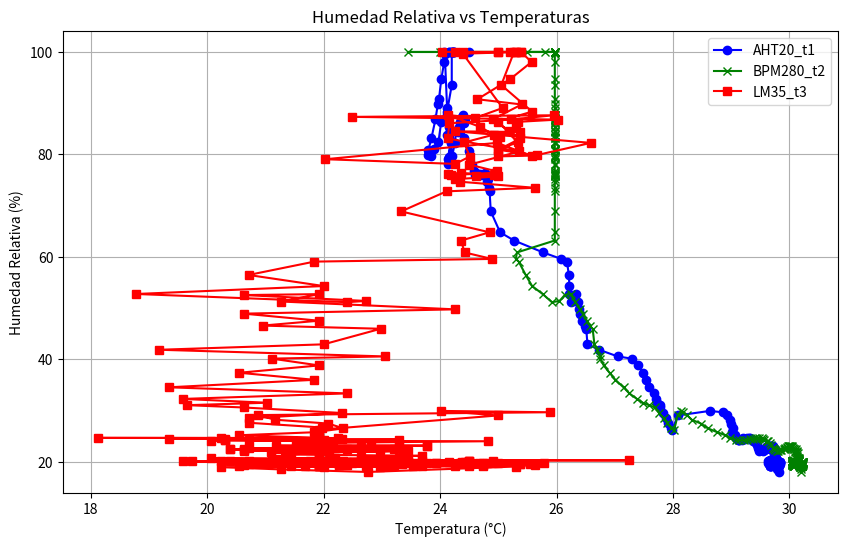

Write the Python code that produced this figure.
import matplotlib.pyplot as plt

# Datos de ejemplo (Reemplaza estos valores con tus datos reales)
HumedadRelativa = [ 100,100,100,100,100,100,100,100,100,100,93.55,88.36,86.42,82.34,80.98,79.61,79.79,80.9,83.12,86.83,89.75,90.77,94.67,98.04,100,99.67,89.06,87.12,87.71,85.36,83.86,83.47,84.62,82.33,79.59,78.15,79.06,82.26,79.66,82.25,84.51,84.37,85.28,86.36,86.8,87.33,87.64,86.83,86.08,83.12,80.57,78,76.71,76.06,76.37,76.22,75.95,76.43,75.74,75.7,75.16,74.67,73.48,72.79,68.87,64.79,63.19,60.86,59.59,59.07,56.46,54.3,52.75,51.15,51.39,52.54,52.72,51.28,49.75,48.91,47.53,46.58,45.96,42.92,41.86,40.56,40.13,38.8,37.37,35.99,34.53,33.34,32.26,31.52,31.04,30.59,29.51,28.48,27.61,26.68,26.24,29.03,29.92,29.66,29.11,28.21,27.45,26.51,25.76,25.17,24.67,24.25,24.16,24.2,24.33,24.47,24.52,24.63,24.66,24.6,24.54,24.34,24.28,24.13,24,23.64,23.2,22.77,22.47,22.25,22.11,22.16,22.21,22.3,22.39,22.49,22.6,22.65,22.79,23.06,23.1,23.11,23.1,23.14,23.07,22.81,22.64,22.55,22.41,22.09,21.81,21.65,22.41,22.09,21.81,21.65,21.41,21.16,20.92,20.7,20.6,20.58,20.65,20.64,20.53,20.45,20.31,20.27,20.22,20.16,20.16,20.08,19.98,19.95,19.75,19.7,19.69,19.68,19.68,19.75,19.69,19.68,19.68,19.75,19.75,19.77,19.77,19.74,19.77,19.66,19.67,19.86,20.07,20.18,20.22,20.2,20.13,20.12,20.24,20.2,20.04,20.1,20.09,20.1,20.19,20.23,20.09,19.97,19.66,19.59,19.56,19.48,19.44,19.37,19.33,19.25,19.22,19.21,19.23,19.22,19.3,19.45,19.6,19.7,19.87,19.94,19.97,19.97,19.94,19.9,19.82,19.83,19.7,19.68,19.61,19.56,19.43,19.34,19.27,19.14,19,18.99,18.94,18.5,18,19.06,19.09,19.11,19.15,19.15,19.26,19.37,19.53,19.78,19.96,20,20.04,20.01,19.97,19.91,19.82,19.72,19.67,19.48,19.34,19.26,19.17,19.17,19.2
] # Ejemplo de humedad relativa
AHT20_t1 = [24.15, 24.5,24.16,24.19,24.22,24.24,24.23,24.21,24.22,24.2,24.2,24.12,24.02,23.97,23.9,23.84,23.8,23.8,23.85,23.92,23.96,23.98,24.02,24.07,24.07,24.08,24.12,24.1,24.11,24.15,24.12,24.16,24.17,24.18,24.16,24.14,24.13,24.18,24.21,24.25,24.28,24.3,24.32,24.35,24.37,24.37,24.39,24.42,24.41,24.41,24.5,24.55,24.58,24.6,24.62,24.68,24.72,24.77,24.8,24.81,24.82,24.81,24.84,24.85,24.87,25.03,25.27,25.77,26.08,26.18,26.21,26.22,26.22,26.24,26.29,26.3,26.34,26.36,26.38,26.4,26.43,26.49,26.51,26.53,26.73,27.05,27.29,27.4,27.49,27.54,27.59,27.68,27.71,27.73,27.77,27.78,27.82,27.88,27.91,27.96,27.99,28.08,28.63,28.85,28.93,28.98,28.99,29.03,29.02,29.06,29.09,29.11,29.13,29.14,29.18,29.18,29.23,29.21,29.27,29.3,29.32,29.34,29.36,29.37,29.4,29.42,29.44,29.46,29.48,29.5,29.48,29.55,29.55,29.57,29.59,29.58,29.61,29.62,29.59,29.62,29.67,29.68,29.66,29.71,29.69,29.71,29.72,29.72,29.73,29.72,29.73,29.75,29.75,29.72,29.73,29.75,29.75,29.74,29.76,29.76,29.77,29.77,29.77,29.77,29.75,29.76,29.74,29.73,29.73,29.72,29.73,29.7,29.7,29.72,29.7,29.66,29.67,29.69,29.67,29.69,29.66,29.69,29.67,29.69,29.66,29.66,29.64,29.66,29.64,29.63,29.66,29.66,29.66,29.65,29.66,29.66,29.63,29.66,29.66,29.65,29.65,29.64,29.64,29.66,29.65,29.65,29.64,29.65,29.64,29.67,29.67,29.66,29.66,29.67,29.67,29.67,29.67,29.67,29.69,29.68,29.71,29.71,29.71,29.72,29.72,29.72,29.75,29.72,29.71,29.75,29.77,29.75,29.77,29.77,29.75,29.78,29.76,29.77,29.78,29.79,29.78,29.8,29.78,29.79,29.82,29.79,29.81,29.82,29.8,29.81,29.82,29.81,29.83,29.81,29.84,29.81,29.83,29.81,29.82,29.84,29.81,29.83,29.82,29.82,29.8,29.8,29.8,29.8,29.77
]  # Temperatura 1
AHT20_t2 = [25.5, 25.8, 23.45 ,24.00 ,25.97, 25.97, 25.97, 25.97, 25.97, 25.97, 25.97, 25.97, 25.97, 25.97, 25.97, 25.97, 25.97, 25.97, 25.97, 25.97, 25.97, 25.97, 25.97, 25.97, 25.97, 25.97, 25.97, 25.97, 25.97, 25.97, 25.97, 25.97, 25.97, 25.97, 25.97, 25.97, 25.97, 25.97, 25.97, 25.97, 25.97, 25.97, 25.97, 25.97, 25.97, 25.97, 25.97, 25.97, 25.97, 25.97, 25.97, 25.97, 25.97, 25.97, 25.97, 25.97, 25.97, 25.97, 25.97, 25.97, 25.97, 25.97, 25.97, 25.97, 25.97, 25.97, 25.97, 25.32, 25.3, 25.35, 25.47, 25.58, 25.76, 25.92, 26.05, 26.14, 26.24, 26.32, 26.4, 26.45, 26.52, 26.57, 26.62, 26.65, 26.7, 26.74, 26.75, 26.81, 26.91, 27.01, 27.15, 27.25, 27.38, 27.48, 27.59, 27.69, 27.76, 27.84, 27.9, 27.97, 28.02, 28.08, 28.14, 28.18, 28.24, 28.32, 28.48, 28.6, 28.76, 28.9, 28.98, 29.08, 29.14, 29.22, 29.27, 29.33, 29.38, 29.41, 29.45, 29.48, 29.52, 29.54, 29.57, 29.61, 29.63, 29.66, 29.68, 29.71, 29.73, 29.76, 29.79, 29.81, 29.83, 29.85, 29.9, 29.92, 29.93, 29.95, 29.96, 29.98, 29.99, 30, 30.01, 30.02, 30.04, 30.05, 30.06, 30.07, 30.08, 30.1, 30.1, 30.11, 30.12, 30.13, 30.13, 30.14, 30.12, 30.13, 30.13, 30.14, 30.14, 30.15, 30.15, 30.16, 30.16, 30.16, 30.16, 30.16, 30.17, 30.16, 30.16, 30.16, 30.15, 30.15, 30.14, 30.14, 30.13, 30.13, 30.12, 30.11, 30.11, 30.1, 30.1, 30.1, 30.11, 30.1, 30.1, 30.1, 30.09, 30.09, 30.08, 30.08, 30.07, 30.07, 30.07, 30.06, 30.06, 30.06, 30.06, 30.05, 30.05, 30.05, 30.05, 30.05, 30.05, 30.05, 30.05, 30.05, 30.04, 30.04, 30.04, 30.04, 30.05, 30.05, 30.06, 30.06, 30.07, 30.07, 30.07, 30.08, 30.08, 30.09, 30.1, 30.1, 30.11, 30.11, 30.12, 30.12, 30.13, 30.13, 30.13, 30.14, 30.14, 30.15, 30.15, 30.16, 30.16, 30.17, 30.17, 30.17, 30.18, 30.18, 30.18, 30.19, 30.19, 30.19, 30.2, 30.2, 30.2, 30.21, 30.21, 30.21, 30.21, 30.22, 30.22, 30.22, 30.23, 30.23, 30.23, 30.23, 30.23, 30.23, 30.23, 30.23, 30.23, 30.22, 30.22, 30.22, 30.21
]  # Temperatura 2
AHT20_t3 = [
    24.39, 25.31, 25.2, 25.39, 25.3, 24.99, 25, 24.25, 24.03, 25.27, 25.05, 25.58, 25, 25.33, 25, 25, 25.67, 25, 25.38, 24.9, 25.4, 24.64, 25.2, 25.57, 25.39, 24.39, 25.074, 24.6, 24.13, 24.69, 24.92, 25.02, 25.18, 24.41, 24.51, 24.26, 22.03, 24.98, 25.58, 26.59, 24.26, 25.38, 25.3, 25.34, 26.03, 22.48, 25.95, 25.22, 24.16, 24.13, 25.36, 24.5, 24.97, 24.92, 24.36, 24.13, 24.18, 24.95, 24.61, 24.99, 24.26, 24.34, 25.63, 24.11, 23.33, 24.85, 24.36, 24.42, 24.89, 21.84, 20.71, 22, 18.78, 22.4, 22.73, 20.63, 21.92, 21.27, 24.26, 20.63, 21.92, 20.95, 22.98, 22, 19.18, 23.05, 21.11, 21.92, 20.55, 21.84, 19.34, 22.4, 19.58, 21.03, 19.66, 20.63, 22.32, 20.71, 20.71, 21.97, 21.92, 24.99, 24.02, 25.88, 20.87, 21.16, 22.08, 22.34, 21.84, 20.55, 21.92, 20.31, 22, 20.71, 23.29, 19.34, 20.31, 22.24, 18.13, 21.92, 20.23, 22.32, 20.31, 20.07, 24.82, 21.52, 22.08, 22, 23.21, 21.92, 20.63, 23.45, 20.63, 22.97, 21.52, 20.63, 22.08, 20.71, 22.64, 22.81, 23.77, 21.92, 23.77, 21.19, 22.16, 23.29, 21.52, 22.4, 20.39, 23.37, 22.1, 21.92, 20.39, 23.37, 21.1, 21.92, 21.34, 23.69, 22.64, 23.29, 21.92, 21.11, 22.19, 20.07, 21.18, 21.44, 21.19, 27.24, 20.23, 24.5, 21.76, 19.74, 24.42, 21.76, 22.97, 23.21, 22.34, 23.93, 21.92, 22.32, 22.34, 23.93, 21.92, 22.32, 23.77, 20.87, 22.48, 23.34, 24.66, 22.73, 23.45, 20.55, 19.58, 24.5, 20.71, 20.39, 24.9, 23.29, 22.64, 22.88, 23.05, 22.97, 23.69, 22.34, 24.5, 23.45, 23.45, 22.4, 25, 25.55, 20.71, 25.38, 20.63, 23.21, 21.92, 24.26, 21.92, 20.55, 24.74, 23, 25.63, 23.05, 24.74, 23.53, 22.86, 23.21, 22, 22.5, 21.44, 21.87, 22.97, 24.34, 24.74, 23.2, 24.5, 23.34, 24.74, 22.4, 22.27, 21.92, 22.97, 22, 20.23, 21.26, 22.76, 25.3, 23.13, 21.44, 22.73, 23.05, 21.92, 22.26, 22.3, 23.05, 22.26, 22.08, 21.18, 22.79, 24.37, 24.15, 25.79, 24.81, 24.36, 25.38, 23.61, 23.53, 23.69, 21.68, 24.5
]  # Temperatura 3

# Crear una figura y ejes para la gráfica
plt.figure(figsize=(10, 6))

# Graficar humedad relativa contra cada medida de temperatura
plt.plot( AHT20_t1, HumedadRelativa, label="AHT20_t1", marker='o', color='b')
plt.plot( AHT20_t2, HumedadRelativa, label="BPM280_t2", marker='x', color='g')
plt.plot( AHT20_t3, HumedadRelativa, label="LM35_t3",  marker='s', color='r')

# Añadir título y etiquetas
plt.title('Humedad Relativa vs Temperaturas')
plt.ylabel('Humedad Relativa (%)')
plt.xlabel('Temperatura (°C)')

# Añadir leyenda
plt.legend()

# Mostrar la gráfica
plt.grid(True)
plt.show()
